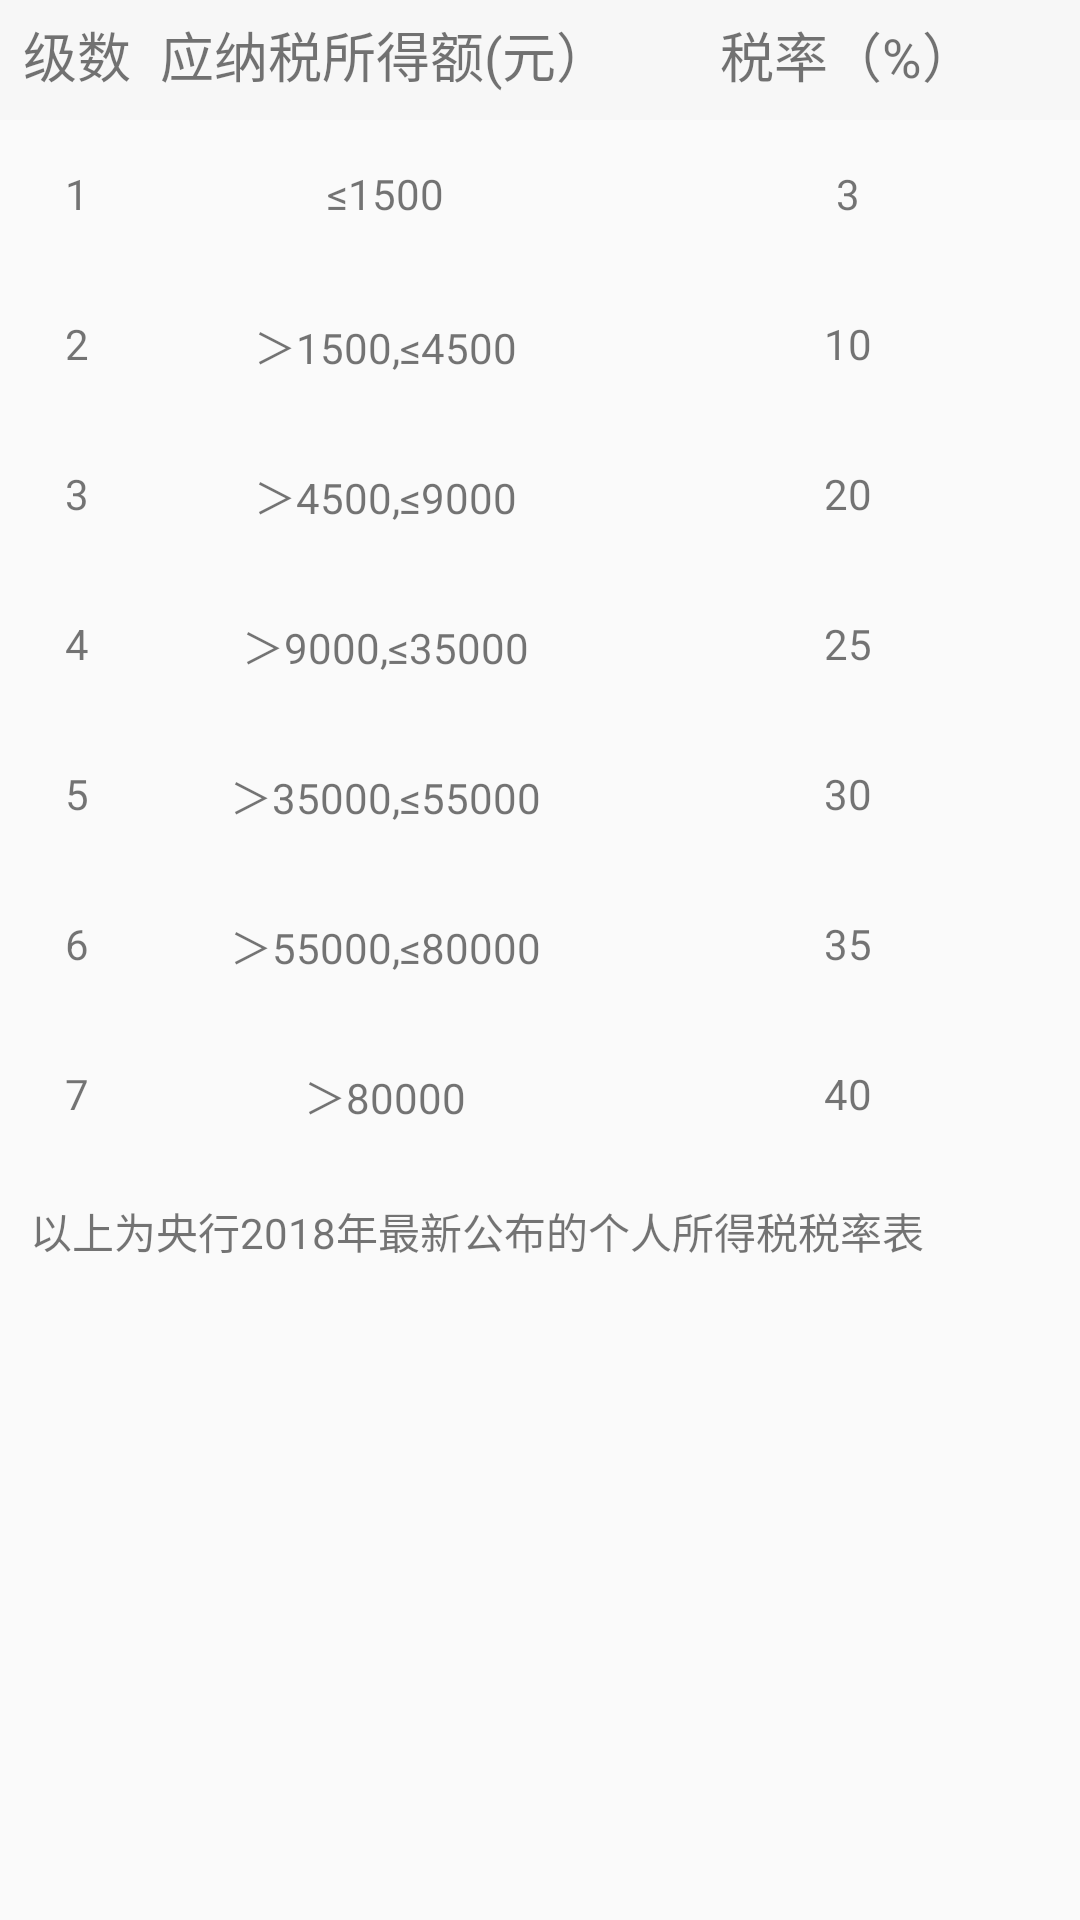

Write the Android layout XML for this screen, with the resource values it uses.
<!-- AndroidManifest.xml: application theme AppTheme -->
<!-- res/layout/activity_rate_person.xml -->
<?xml version="1.0" encoding="utf-8"?>
<LinearLayout xmlns:android="http://schemas.android.com/apk/res/android"
    android:layout_width="match_parent"
    android:layout_height="match_parent"
    xmlns:tools="http://schemas.android.com/tools"
    android:orientation="vertical"
    tools:layout_editor_absoluteX="8dp"
    tools:layout_editor_absoluteY="8dp">

    <LinearLayout
        android:layout_width="match_parent"
        android:layout_height="40dp"
        android:background="#f7f7f7"
        android:orientation="horizontal">

        <TextView
            android:layout_width="0dp"
            android:layout_height="match_parent"
            android:layout_marginTop="5dp"
            android:layout_weight="1"
            android:text="级数"
            android:textAlignment="center"
            android:textSize="18sp" />

        <TextView
            android:layout_width="0dp"
            android:layout_height="match_parent"
            android:layout_marginTop="5dp"
            android:layout_weight="3"
            android:text="应纳税所得额(元）"
            android:textAlignment="center"
            android:textSize="18sp" />

        <TextView
            android:layout_width="0dp"
            android:layout_height="match_parent"
            android:layout_marginTop="5dp"
            android:layout_weight="3"
            android:text="税率（%）"
            android:textAlignment="center"
            android:textSize="18sp" />
    </LinearLayout>

    <LinearLayout
        android:layout_width="match_parent"
        android:layout_height="50dp"
        android:orientation="horizontal">

        <TextView
            android:layout_width="0dp"
            android:layout_height="match_parent"
            android:layout_marginTop="15dp"
            android:layout_weight="1"
            android:text="1"
            android:textAlignment="center" />

        <TextView
            android:layout_width="0dp"
            android:layout_height="match_parent"
            android:layout_marginTop="15dp"
            android:layout_weight="3"
            android:text="≤1500"
            android:textAlignment="center" />

        <TextView
            android:layout_width="0dp"
            android:layout_height="match_parent"
            android:layout_weight="3"
            android:layout_marginTop="15dp"
            android:text="3"
            android:textAlignment="center" />
    </LinearLayout>
    <LinearLayout
        android:layout_width="match_parent"
        android:layout_height="50dp"
        android:orientation="horizontal">

        <TextView
            android:layout_width="0dp"
            android:layout_height="match_parent"
            android:layout_weight="1"
            android:layout_marginTop="15dp"
            android:text="2"
            android:textAlignment="center" />

        <TextView
            android:layout_width="0dp"
            android:layout_height="match_parent"
            android:layout_weight="3"
            android:layout_marginTop="15dp"
            android:text="＞1500,≤4500"
            android:textAlignment="center" />

        <TextView
            android:layout_width="0dp"
            android:layout_height="match_parent"
            android:layout_marginTop="15dp"
            android:layout_weight="3"
            android:text="10"
            android:textAlignment="center" />
    </LinearLayout>
    <LinearLayout
        android:layout_width="match_parent"
        android:layout_height="50dp"
        android:orientation="horizontal">

        <TextView
            android:layout_width="0dp"
            android:layout_height="match_parent"
            android:layout_weight="1"
            android:layout_marginTop="15dp"
            android:text="3"
            android:textAlignment="center" />

        <TextView
            android:layout_width="0dp"
            android:layout_height="match_parent"
            android:layout_weight="3"
            android:layout_marginTop="15dp"
            android:text="＞4500,≤9000"
            android:textAlignment="center" />

        <TextView
            android:layout_width="0dp"
            android:layout_height="match_parent"
            android:layout_weight="3"
            android:layout_marginTop="15dp"
            android:text="20"
            android:textAlignment="center" />
    </LinearLayout>
    <LinearLayout
        android:layout_width="match_parent"
        android:layout_height="50dp"
        android:orientation="horizontal">

        <TextView
            android:layout_width="0dp"
            android:layout_height="match_parent"
            android:layout_weight="1"
            android:layout_marginTop="15dp"
            android:text="4"
            android:textAlignment="center" />

        <TextView
            android:layout_width="0dp"
            android:layout_height="match_parent"
            android:layout_weight="3"
            android:text="＞9000,≤35000"
            android:layout_marginTop="15dp"
            android:textAlignment="center" />

        <TextView
            android:layout_width="0dp"
            android:layout_height="match_parent"
            android:layout_weight="3"
            android:layout_marginTop="15dp"
            android:text="25"
            android:textAlignment="center" />
    </LinearLayout>
    <LinearLayout
        android:layout_width="match_parent"
        android:layout_height="50dp"
        android:orientation="horizontal">

        <TextView
            android:layout_width="0dp"
            android:layout_height="match_parent"
            android:layout_weight="1"
            android:layout_marginTop="15dp"
            android:text="5"
            android:textAlignment="center" />

        <TextView
            android:layout_width="0dp"
            android:layout_height="match_parent"
            android:layout_weight="3"
            android:layout_marginTop="15dp"
            android:text="＞35000,≤55000"
            android:textAlignment="center" />

        <TextView
            android:layout_width="0dp"
            android:layout_height="match_parent"
            android:layout_weight="3"
            android:layout_marginTop="15dp"
            android:text="30"
            android:textAlignment="center" />
    </LinearLayout>

    <LinearLayout
        android:layout_width="match_parent"
        android:layout_height="50dp"
        android:orientation="horizontal">

        <TextView
            android:layout_width="0dp"
            android:layout_height="match_parent"
            android:layout_weight="1"
            android:layout_marginTop="15dp"
            android:text="6"
            android:textAlignment="center"/>

        <TextView
            android:layout_width="0dp"
            android:layout_height="match_parent"
            android:layout_weight="3"
            android:layout_marginTop="15dp"
            android:text="＞55000,≤80000"
            android:textAlignment="center" />

        <TextView
            android:layout_width="0dp"
            android:layout_height="match_parent"
            android:layout_weight="3"
            android:layout_marginTop="15dp"
            android:text="35"
            android:textAlignment="center"/>
    </LinearLayout>

    <LinearLayout
        android:layout_width="match_parent"
        android:layout_height="50dp"
        android:orientation="horizontal">

        <TextView
            android:layout_width="0dp"
            android:layout_height="match_parent"
            android:layout_weight="1"
            android:layout_marginTop="15dp"
            android:text="7"
            android:textAlignment="center"/>

        <TextView
            android:layout_width="0dp"
            android:layout_height="match_parent"
            android:layout_weight="3"
            android:layout_marginTop="15dp"
            android:text="＞80000"
            android:textAlignment="center"/>

        <TextView
            android:layout_width="0dp"
            android:layout_height="match_parent"
            android:layout_weight="3"
            android:layout_marginTop="15dp"
            android:text="40"
            android:textAlignment="center" />
    </LinearLayout>

    <TextView
        android:layout_width="match_parent"
        android:layout_height="wrap_content"
        android:layout_marginTop="10dp"
        android:layout_marginLeft="10dp"
        android:text="以上为央行2018年最新公布的个人所得税税率表" />

</LinearLayout>
<!-- resources referenced by this layout -->
<resources>
  <style name="AppTheme" parent="Theme.AppCompat.Light.DarkActionBar">
          
          <item name="colorPrimary">@color/colorPrimary</item>
          <item name="colorPrimaryDark">@color/colorPrimaryDark</item>
          <item name="colorAccent">@color/colorAccent</item>
      </style>
  <color name="colorPrimary">#000000</color>
  <color name="colorPrimaryDark">#000000</color>
  <color name="colorAccent">#00CED1</color>
</resources>
